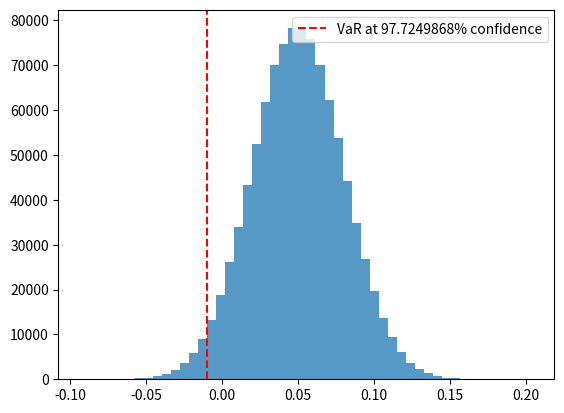

Python code for this plot:
# -*- coding: utf-8 -*-
"""qVAR.ipynb

Automatically generated by Colab.

Original file is located at
    https://colab.research.google.com/drive/1phUba8YR1RcnwmhYNN56DydRxWuDtSew
"""

import numpy as np
import matplotlib.pyplot as plt
from scipy.stats import norm

def VaR(r, confidence, principal=1):

    var_percentile = np.percentile(r, (1 - confidence) * 100)

    var_value = principal * abs(var_percentile)

    plt.hist(r, bins=50, alpha=0.75)
    plt.axvline(x=var_percentile, color='red', linestyle='--', label=f'VaR at {confidence*100}% confidence')
    plt.legend()
    plt.show()

    return var_value

def percent_var(r, confidence):

    plt.hist(r, bins=50, alpha=0.75)
    plt.show()

    out = np.percentile(r, (1 - confidence) * 100)
    return abs(out)

returns = np.random.normal(0, 1, 10000)
print(np.percentile(returns, 97.72))

#VaR test

r = np.random.normal(0.05, 0.03, 1000000)

probability2SD = 0.977249868

percent_var = VaR(r, probability2SD)

np.round(percent_var, 2) == 0.01

